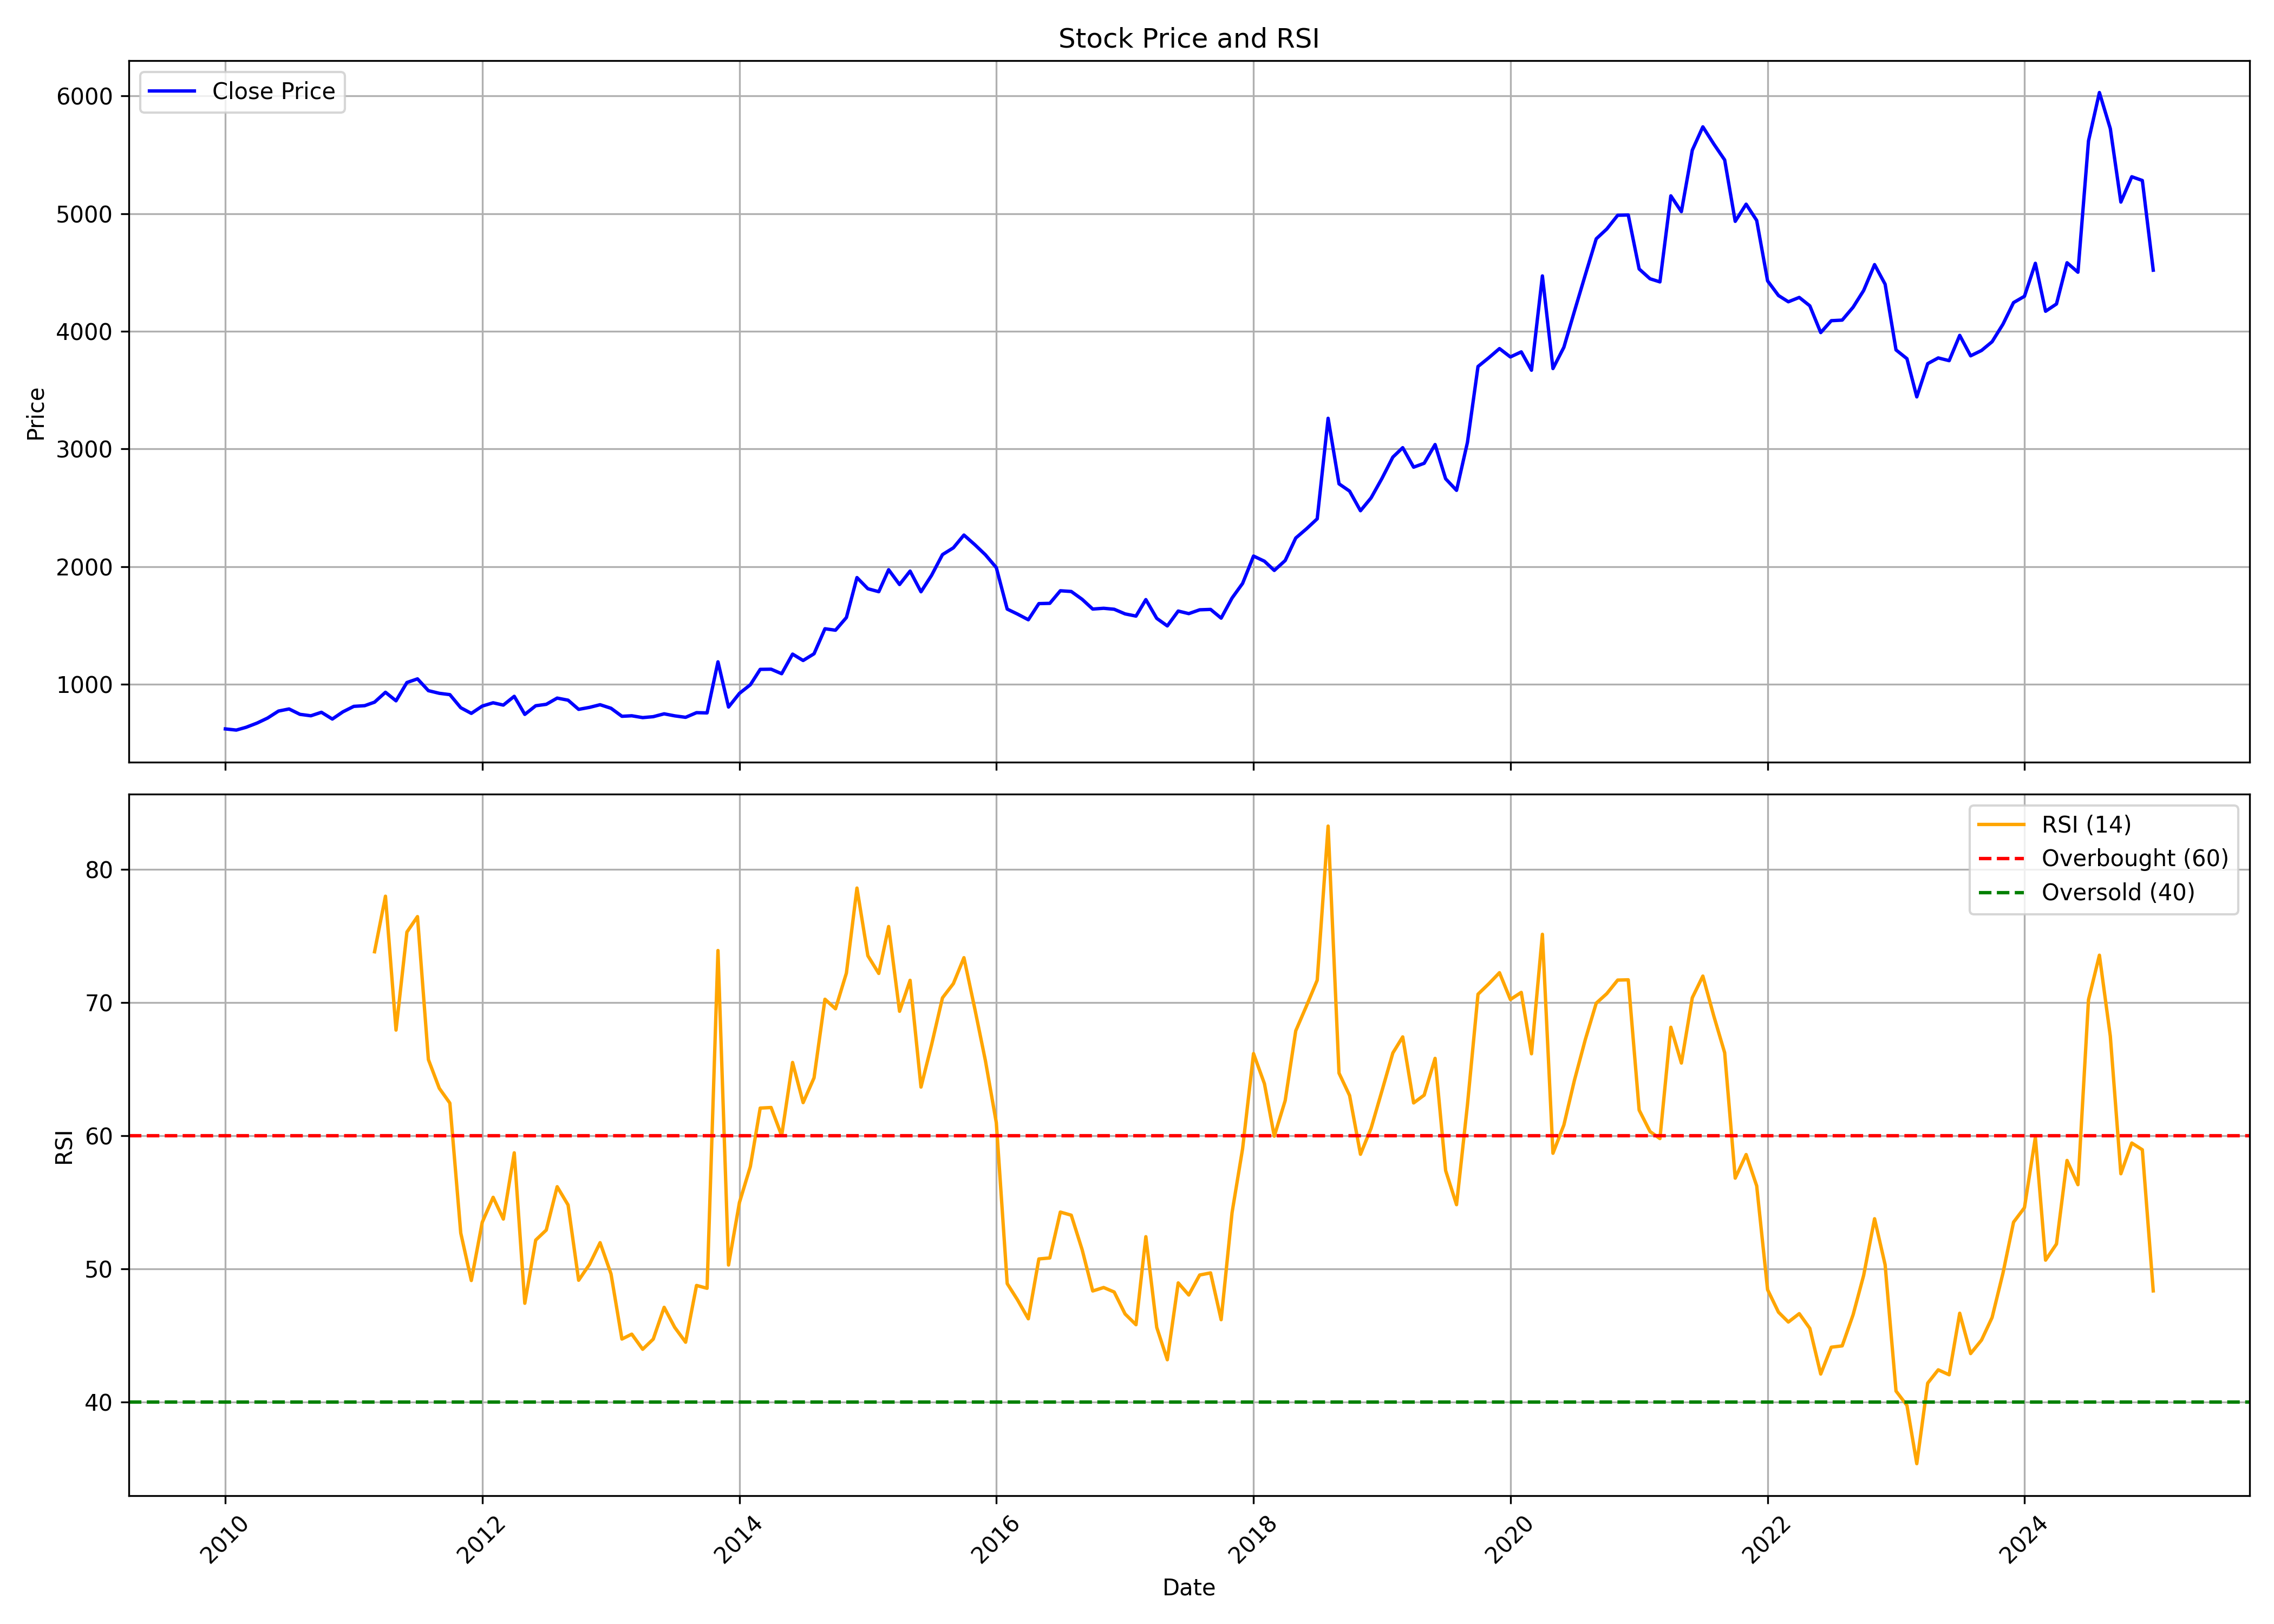

Values plotted in this chart, from the file beside it:
, date, symbol, open, high, low, close, volume, rsi
0, 2010-01-01, PFIZER, 632.3, 700.1, 513.4, 620.6, 144016, 
1, 2010-02-01, PFIZER, 593.4, 638.1, 583.1, 610.7, 102878, 
2, 2010-03-01, PFIZER, 610.7, 650.4, 606.8, 634.5, 91883, 
3, 2010-04-01, PFIZER, 634.1, 723.3, 627.5, 670.2, 217692, 
4, 2010-05-01, PFIZER, 685.1, 758.7, 679.7, 712.9, 104799, 
5, 2010-06-01, PFIZER, 718.8, 809.3, 686, 772.3, 227975, 
6, 2010-07-01, PFIZER, 776.9, 877.5, 759.3, 790.2, 232199, 
7, 2010-08-01, PFIZER, 791.1, 816.7, 692.7, 744.6, 92234, 
8, 2010-09-01, PFIZER, 753.9, 774.9, 709.2, 732.2, 130506, 
9, 2010-10-01, PFIZER, 745.8, 795.8, 715.4, 761.9, 245904, 
10, 2010-11-01, PFIZER, 764.7, 776, 696.6, 704.5, 84979, 
11, 2010-12-01, PFIZER, 696.6, 772.8, 688.6, 765.7, 154081, 
12, 2011-01-01, PFIZER, 769.5, 852.5, 742.5, 812.3, 186519, 
13, 2011-02-01, PFIZER, 792.6, 930.6, 783.5, 818.2, 125297, 
14, 2011-03-01, PFIZER, 821.5, 855.6, 780.7, 848, 56183, 73.8
15, 2011-04-01, PFIZER, 849.5, 947.6, 829.2, 932, 80615, 77.97
16, 2011-05-01, PFIZER, 936.7, 944.2, 827.8, 859.5, 106964, 67.92
17, 2011-06-01, PFIZER, 863.1, 1044, 849.9, 1015, 193161, 75.28
18, 2011-07-01, PFIZER, 1022, 1117, 971.5, 1046, 158591, 76.44
19, 2011-08-01, PFIZER, 1079, 1080, 896.2, 945.8, 109970, 65.7
20, 2011-09-01, PFIZER, 945.8, 1025, 906.2, 923.3, 46286, 63.55
21, 2011-10-01, PFIZER, 939.8, 957.1, 894.2, 912, 61974, 62.44
22, 2011-11-01, PFIZER, 908, 929.7, 796.4, 800.7, 77638, 52.68
23, 2011-12-01, PFIZER, 817.6, 853.2, 735.7, 752.7, 100029, 49.11
24, 2012-01-01, PFIZER, 739.2, 874.2, 734.9, 814.6, 107009, 53.49
25, 2012-02-01, PFIZER, 821, 870.3, 780.9, 842.7, 124735, 55.36
26, 2012-03-01, PFIZER, 840.9, 862.7, 808.4, 823, 67606, 53.73
27, 2012-04-01, PFIZER, 830.6, 961.8, 816.9, 897.6, 285218, 58.7
28, 2012-05-01, PFIZER, 895.5, 901.2, 725.4, 744.1, 452937, 47.41
29, 2012-06-01, PFIZER, 752, 847.7, 742.1, 817.5, 115297, 52.15
30, 2012-07-01, PFIZER, 810.1, 847.3, 784.3, 829.6, 119648, 52.91
31, 2012-08-01, PFIZER, 833, 907.6, 826.1, 882.6, 140750, 56.16
32, 2012-09-01, PFIZER, 870.4, 966.7, 836, 864.8, 138474, 54.79
33, 2012-10-01, PFIZER, 863.8, 868.3, 781.2, 786.8, 88039, 49.13
34, 2012-11-01, PFIZER, 787.5, 815.1, 712.2, 803.8, 215609, 50.33
35, 2012-12-01, PFIZER, 812.3, 832.4, 777.1, 826.3, 167445, 51.96
36, 2013-01-01, PFIZER, 827.5, 897.3, 780.5, 796.1, 206259, 49.61
37, 2013-02-01, PFIZER, 801.3, 808.1, 724.9, 727.9, 54706, 44.72
38, 2013-03-01, PFIZER, 731.6, 780.5, 690.8, 732.2, 95008, 45.09
39, 2013-04-01, PFIZER, 736.3, 751.5, 687.3, 716.7, 59414, 43.95
40, 2013-05-01, PFIZER, 716.7, 777.1, 708, 724.6, 162907, 44.71
41, 2013-06-01, PFIZER, 728.7, 772.8, 712.2, 748.9, 219684, 47.1
42, 2013-07-01, PFIZER, 752.9, 759.1, 678.3, 731.7, 165363, 45.6
43, 2013-08-01, PFIZER, 735, 773.6, 698.8, 719.1, 65454, 44.48
44, 2013-09-01, PFIZER, 733.7, 794.5, 701.5, 758.7, 82249, 48.74
45, 2013-10-01, PFIZER, 758.2, 767.3, 720.5, 756.6, 123735, 48.53
46, 2013-11-01, PFIZER, 757.5, 1207, 737.2, 1191, 2279135, 73.89
47, 2013-12-01, PFIZER, 1204, 1242, 768.7, 806.5, 1903847, 50.28
48, 2014-01-01, PFIZER, 1018, 1040, 913.3, 922.9, 318168, 54.97
49, 2014-02-01, PFIZER, 914, 1088, 893.8, 995.9, 802004, 57.67
50, 2014-03-01, PFIZER, 1009, 1150, 986.8, 1127, 848495, 62.06
51, 2014-04-01, PFIZER, 1135, 1194, 1083, 1128, 497419, 62.1
52, 2014-05-01, PFIZER, 1128, 1150, 1038, 1090, 337791, 59.99
53, 2014-06-01, PFIZER, 1089, 1283, 1068, 1256, 582109, 65.49
54, 2014-07-01, PFIZER, 1257, 1327, 1164, 1202, 371698, 62.47
55, 2014-08-01, PFIZER, 1204, 1283, 1168, 1259, 292466, 64.33
56, 2014-09-01, PFIZER, 1266, 1615, 1240, 1472, 919204, 70.23
57, 2014-10-01, PFIZER, 1482, 1522, 1331, 1459, 209228, 69.51
58, 2014-11-01, PFIZER, 1502, 1615, 1418, 1567, 394876, 72.2
59, 2014-12-01, PFIZER, 1553, 1933, 1541, 1907, 698225, 78.58
... 121 more rows
